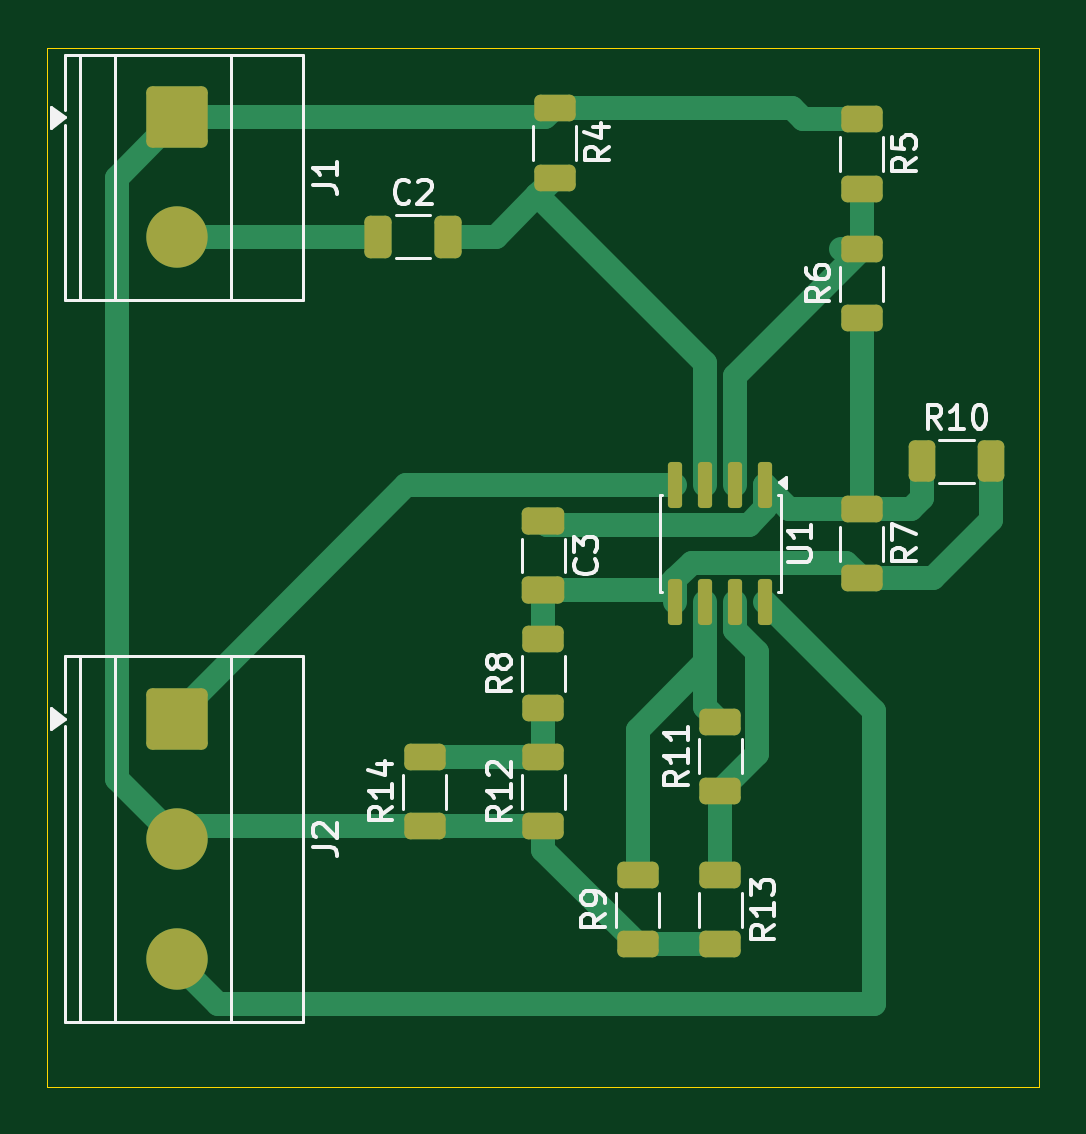
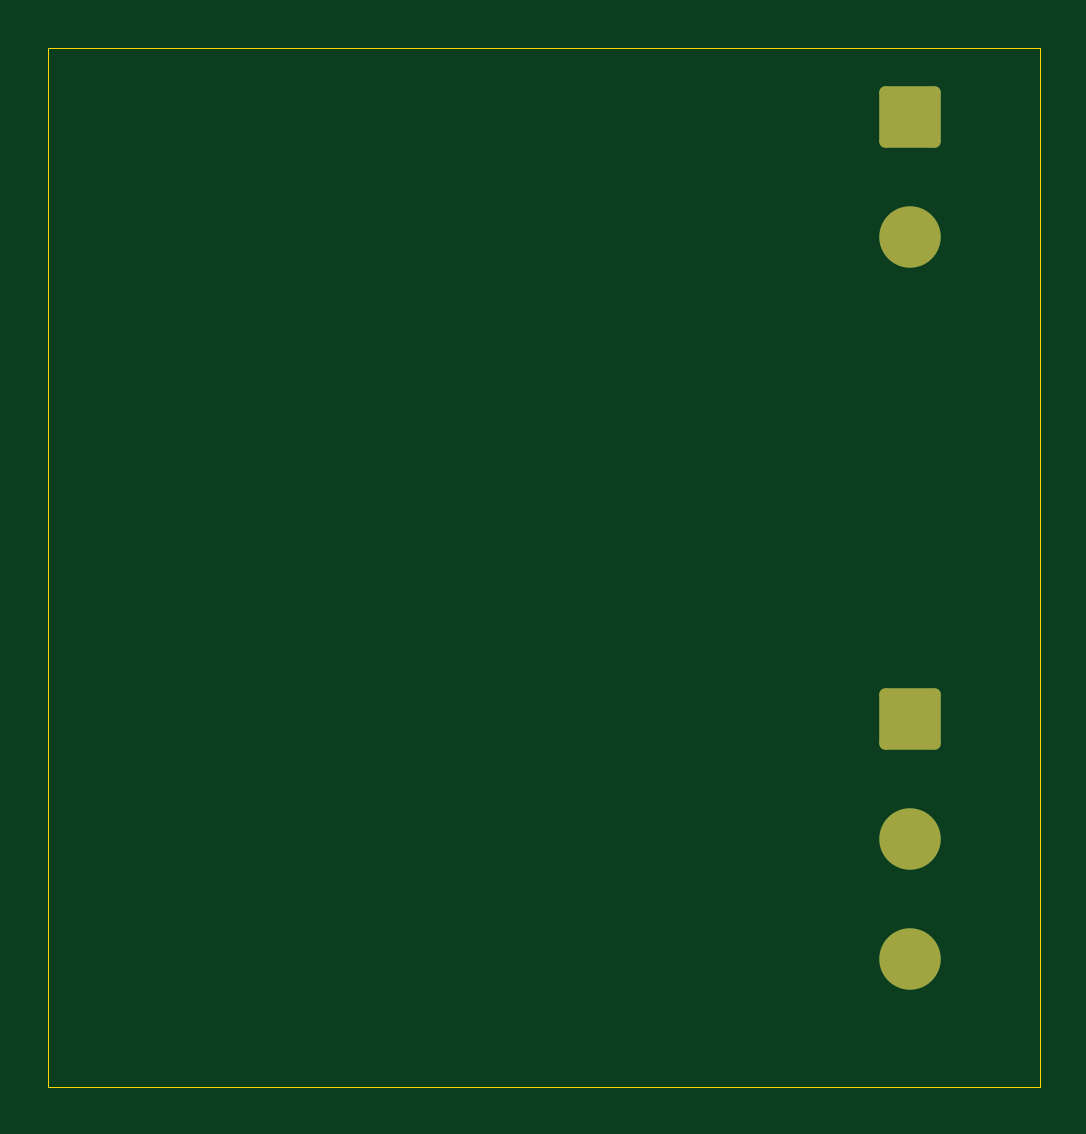
Circuit board: 9 layer files. Board 42.0 x 44.0 mm.
- bottom_copper: psi3214_dispositivo-B_Cu.gbr (1540 bytes)
- bottom_mask: psi3214_dispositivo-B_Mask.gbr (1317 bytes)
- paste: psi3214_dispositivo-B_Paste.gbr (464 bytes)
- bottom_silk: psi3214_dispositivo-B_Silkscreen.gbr (465 bytes)
- outline: psi3214_dispositivo-Edge_Cuts.gbr (619 bytes)
- top_copper: psi3214_dispositivo-F_Cu.gbr (7991 bytes)
- top_mask: psi3214_dispositivo-F_Mask.gbr (3100 bytes)
- paste: psi3214_dispositivo-F_Paste.gbr (2787 bytes)
- top_silk: psi3214_dispositivo-F_Silkscreen.gbr (22845 bytes)

=== bottom_copper: psi3214_dispositivo-B_Cu.gbr (1540 bytes, source withheld) ===
=== bottom_mask: psi3214_dispositivo-B_Mask.gbr (1317 bytes, source withheld) ===
=== paste: psi3214_dispositivo-B_Paste.gbr ===
%TF.GenerationSoftware,KiCad,Pcbnew,10.0.5*%
%TF.CreationDate,2026-08-31T08:49:45-03:00*%
%TF.ProjectId,psi3214_dispositivo,70736933-3231-4345-9f64-6973706f7369,rev?*%
%TF.SameCoordinates,Original*%
%TF.FileFunction,Paste,Bot*%
%TF.FilePolarity,Positive*%
%FSLAX46Y46*%
G04 Gerber Fmt 4.6, Leading zero omitted, Abs format (unit mm)*
G04 Created by KiCad (PCBNEW 10.0.5) date 2026-08-31 08:49:45*
%MOMM*%
%LPD*%
G01*
G04 APERTURE LIST*
G04 APERTURE END LIST*
M02*

=== bottom_silk: psi3214_dispositivo-B_Silkscreen.gbr ===
%TF.GenerationSoftware,KiCad,Pcbnew,10.0.5*%
%TF.CreationDate,2026-08-31T08:49:46-03:00*%
%TF.ProjectId,psi3214_dispositivo,70736933-3231-4345-9f64-6973706f7369,rev?*%
%TF.SameCoordinates,Original*%
%TF.FileFunction,Legend,Bot*%
%TF.FilePolarity,Positive*%
%FSLAX46Y46*%
G04 Gerber Fmt 4.6, Leading zero omitted, Abs format (unit mm)*
G04 Created by KiCad (PCBNEW 10.0.5) date 2026-08-31 08:49:46*
%MOMM*%
%LPD*%
G01*
G04 APERTURE LIST*
G04 APERTURE END LIST*
M02*

=== outline: psi3214_dispositivo-Edge_Cuts.gbr ===
%TF.GenerationSoftware,KiCad,Pcbnew,10.0.5*%
%TF.CreationDate,2026-08-31T08:49:46-03:00*%
%TF.ProjectId,psi3214_dispositivo,70736933-3231-4345-9f64-6973706f7369,rev?*%
%TF.SameCoordinates,Original*%
%TF.FileFunction,Profile,NP*%
%FSLAX46Y46*%
G04 Gerber Fmt 4.6, Leading zero omitted, Abs format (unit mm)*
G04 Created by KiCad (PCBNEW 10.0.5) date 2026-08-31 08:49:46*
%MOMM*%
%LPD*%
G01*
G04 APERTURE LIST*
%TA.AperFunction,Profile*%
%ADD10C,0.050000*%
%TD*%
G04 APERTURE END LIST*
D10*
X134500000Y-39000000D02*
X176500000Y-39000000D01*
X176500000Y-83000000D01*
X134500000Y-83000000D01*
X134500000Y-39000000D01*
M02*

=== top_copper: psi3214_dispositivo-F_Cu.gbr (7991 bytes, source omitted) ===
=== top_mask: psi3214_dispositivo-F_Mask.gbr (3100 bytes, source withheld) ===
=== paste: psi3214_dispositivo-F_Paste.gbr (2787 bytes, source withheld) ===
=== top_silk: psi3214_dispositivo-F_Silkscreen.gbr (22845 bytes, source omitted) ===
